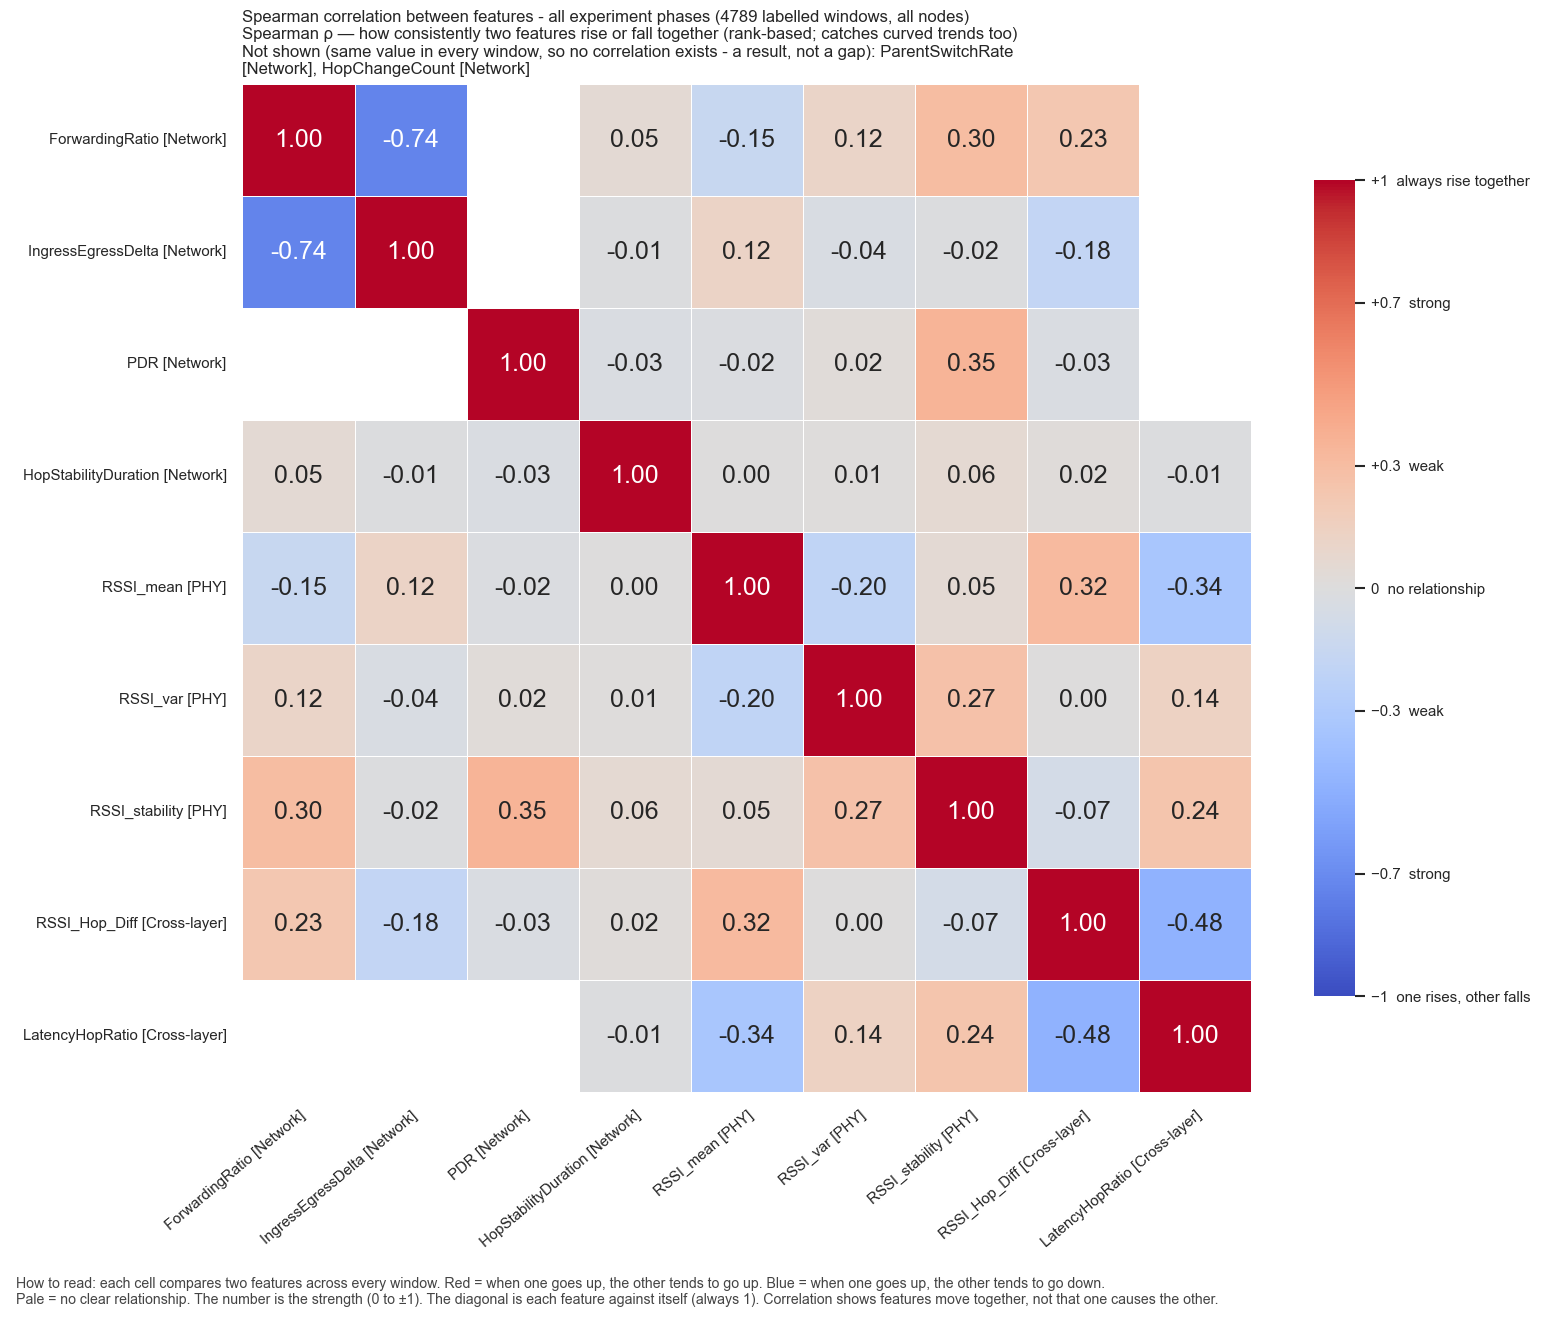

The table this chart was drawn from, first rows:
, ForwardingRatio, IngressEgressDelta, PDR, HopStabilityDuration, RSSI_mean, RSSI_var, RSSI_stability, RSSI_Hop_Diff, LatencyHopRatio
ForwardingRatio, 1.0, -0.7389, , 0.05112, -0.1531, 0.1155, 0.3013, 0.2293, 
IngressEgressDelta, -0.7389, 1.0, , -0.008431, 0.1239, -0.03873, -0.01518, -0.1813, 
PDR, , , 1.0, -0.03124, -0.01769, 0.02364, 0.3526, -0.02999, 
HopStabilityDuration, 0.05112, -0.008431, -0.03124, 1.0, 0.002517, 0.01011, 0.05524, 0.01853, -0.009584
RSSI_mean, -0.1531, 0.1239, -0.01769, 0.002517, 1.0, -0.1999, 0.04886, 0.3177, -0.336
RSSI_var, 0.1155, -0.03873, 0.02364, 0.01011, -0.1999, 1.0, 0.2702, 0.001807, 0.1357
RSSI_stability, 0.3013, -0.01518, 0.3526, 0.05524, 0.04886, 0.2702, 1.0, -0.07425, 0.2449
RSSI_Hop_Diff, 0.2293, -0.1813, -0.02999, 0.01853, 0.3177, 0.001807, -0.07425, 1.0, -0.4822
LatencyHopRatio, , , , -0.009584, -0.336, 0.1357, 0.2449, -0.4822, 1.0
